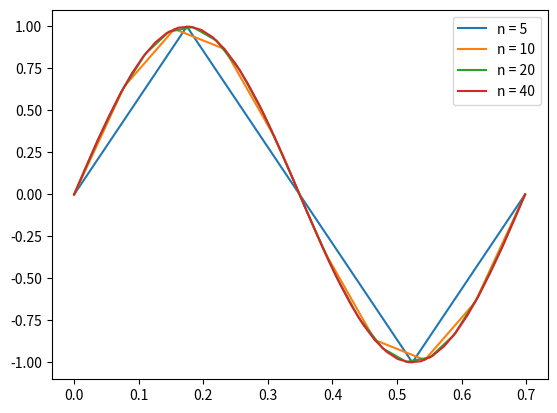

This figure's Python source:
import numpy as np
from scipy.interpolate import CubicSpline
import matplotlib.pyplot as plt

def question4():
    x = np.arange(0, 5, 1)
    xp = np.array([0, 1, 2, 3])
    yp = np.array([1, 4, 2, 6])
    p1_x = lambda x: 13/10 + (13/10)*x
    p1 = p1_x(x)
    p2_x = lambda x: (1.257) + (1.2427)*x
    p2 = p2_x(x)
    plt.plot(x, p1, label = 'part a')
    plt.plot(x, p2, label = 'weighted')
    plt.plot(xp, yp, 'bo')
    plt.legend()
    plt.show()


def question3():
    x5 = np.linspace(0, (2*np.pi/9), 5)
    f5 = np.sin(9*x5)
    cs5 = CubicSpline(x5, f5, bc_type= 'periodic')
    err5 = abs(f5 - cs5(x5))

    x10 = np.linspace(0, (2*np.pi/9), 10)
    f10 = np.sin(9*x10)
    cs10 = CubicSpline(x10, f10 )
    err10 = abs(f10 - cs10(x10))

    x20 = np.linspace(0, (2*np.pi/9), 20)
    f20 = np.sin(9*x20)
    cs20 = CubicSpline(x20, f20, bc_type= 'periodic')
    err20 = abs(f20 - cs20(x20))

    x40 = np.linspace(0, (2*np.pi/9), 40)
    f40 = np.sin(9*x40)
    cs40 = CubicSpline(x40, f40, bc_type= 'periodic')
    err40 = abs(f40 - cs40(x40))


    plt.plot(x5, cs5(x5), label = 'n = 5')
    plt.plot(x10, cs10(x10), label = 'n = 10')
    plt.plot(x20, cs20(x20), label = 'n = 20')
    plt.plot(x40, cs40(x40), label = 'n = 40')
    plt.legend()
    plt.show()


question3()
    













#question4()